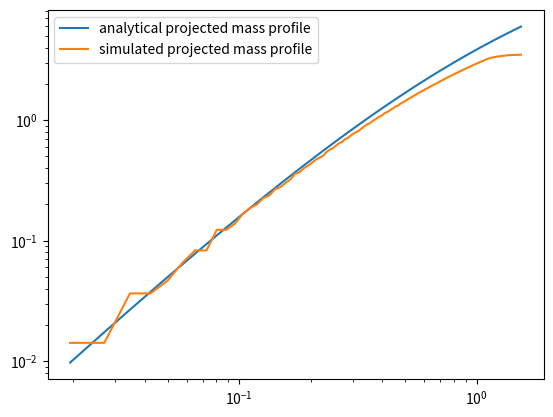

Here is the Python script that generated this plot:
#!/usr/bin/env python3

#------------------------------------------
# Create NFW surface densities, i.e.
# projected NFW profiles, and fit them to
# find rho0 and the concentration
#------------------------------------------


import numpy as np
from matplotlib import pyplot as plt
from matplotlib.colors import LogNorm
from scipy.optimize import curve_fit


np.random.seed(20)

# set global parameters
Rvir = 1.0
c = 1.0
rho0 = 1.0
nx = 100
nbins = 200

dx = 2.2 * Rvir / nx



def rho_nfw(c, rho0, Rvir, r):
    """
    get NFW density profile
    """
    Rs = Rvir / c

    return rho0 / (r/Rs * (1 + r/Rs)**2)



def sigma_nfw(c, rho0, Rvir, r):
    """
    get NFW surface density profile
    assumes r is a numpy array
    following Bartelmann 1996, https://arxiv.org/pdf/astro-ph/9602053.pdf
    """
    Rs = Rvir / c
    x = r / Rs

    f = np.zeros(x.shape)
    f[x > 1] = 1 - 2/np.sqrt(x[x>1]**2 - 1) * np.arctan(np.sqrt((x[x>1] - 1)/(x[x>1] + 1)))
    f[x < 1] = 1 - 2/np.sqrt(1 - x[x<1]**2) * np.arctanh(np.sqrt((1 - x[x<1])/(1 + x[x<1])))
    f[x == 1] = 0.

    return  2 * rho0 * Rs / (x**2 - 1) * f



def projected_mass_nfw(c, rho0, Rvir, r):
    """
    Projected surface density of NWF profile, following  Lokas et al 2000
    https://arxiv.org/pdf/astro-ph/0002395.pdf
    assumes r is numpy array

    Note: this gives **cumulative** mass within radius r
    """
    Rs = Rvir / c
    Rtilde = r / Rvir

    C = np.zeros(r.shape)
    C[r > Rs] = np.arccos(1/(c*Rtilde[r>Rs]))
    C[r <= Rs] = np.arccosh(1/(c*Rtilde[r<=Rs]))
    
    M = 4 * np.pi * Rvir**3 * rho0 / c**3

    M_p = M * (C/np.sqrt(np.abs(c**2 * Rtilde**2 - 1)) + np.log(c * Rtilde/2))
    return M_p



def sigma_nfw_v2(c, rho0, Rvir, r):
    """
    get NFW surface density profile
    assumes r is a numpy array
    following Lokas et al 2000, https://arxiv.org/pdf/astro-ph/0002395.pdf

    NOTE: they had a mistake in their formula (41)
    its divided by (c^2 Rtilde^2 - 1) not divided by (c^2 Rtilde^2)^2
    """

    Rs = Rvir / c
    Rtilde = r / Rvir

    C = np.zeros(r.shape)
    C[r > Rs] = np.arccos(1/(c*Rtilde[r>Rs]))
    C[r < Rs] = np.arccosh(1/(c*Rtilde[r<Rs]))

    f = np.zeros(r.shape)
    f = (1. - (np.abs(c**2 * Rtilde**2 - 1.))**(-1./2) * C) / (c**2 * Rtilde**2 - 1.)
    f[ r == Rs ] = 1./3
    
    s = 2. * Rvir * rho0 / c * f

    return s






# get a 3D halo with center 0 in the middle
mass = np.zeros((nx, nx, nx))

for i in range(nx):
    for j in range(nx):
        for k in range(nx):
            xi = (i+0.5)*dx - Rvir*1.1
            yi = (j+0.5)*dx - Rvir*1.1
            zi = (k+0.5)*dx - Rvir*1.1
            r = np.sqrt(xi**2 + yi**2 + zi**2)
            #  if r > Rvir: # cut off at Rvir
            #      continue
            mass[i,j,k] = rho_nfw(c, rho0, Rvir, r) * dx**3



# get projected mass
projected_mass = np.sum(mass, axis=2)

# # show map of projected mass
#  plt.figure()
#  plt.imshow(projected_mass, origin="lower", norm=LogNorm())
#  plt.colorbar()
#  plt.show()
#  plt.close()


r = np.zeros(nx**2)
projected_mass_list = np.zeros(nx**2)
ind = 0
for i in range(nx):
    for j in range(nx):
        xi = (i+0.5)*dx - Rvir*1.1
        yi = (j+0.5)*dx - Rvir*1.1
        r[ind] = np.sqrt(xi**2 + yi**2)
        projected_mass_list[ind] = projected_mass[i,j]
        ind += 1


projected_mass_profile, edges = np.histogram(r, bins = nbins, weights=projected_mass_list)
projected_mass_counts, edges = np.histogram(r, bins = nbins, weights=None)
#  mask = projected_mass_counts>0
#  projected_mass_profile = projected_mass_profile[mask]
#  projected_mass_counts = projected_mass_counts[mask]
#  projected_mass_profile /= projected_mass_counts

bins = 0.5 * (edges[:-1] + edges[1:])
#  bins = bins[mask]

for i in range(1, projected_mass_profile.shape[0]):
    projected_mass_profile[i] += projected_mass_profile[i-1]


plt.figure()
plt.loglog(bins, projected_mass_nfw(c, rho0, Rvir, bins), label="analytical projected mass profile")
plt.loglog(bins, projected_mass_profile, label="simulated projected mass profile")
plt.legend()
plt.show()

quit()


r = np.zeros(nx**2, dtype = np.float)
surface_densities = np.zeros(nx**2, dtype=np.float)

ind = 0
for i in range(nx):
    for j in range(nx):
        xi = (i+0.5)*dx - Rvir
        yi = (j+0.5)*dx - Rvir
        r[ind] = np.sqrt(xi**2 + yi**2)
        #  surface_densities[ind] = projected_mass[i,j]/((r[ind]+0.5*dx)**2 - (r[ind]-0.5*dx)**2)
        #  alpha = np.arctan(dx/(2*r[ind] - dx))
        #  area = alpha * 2 * r[ind] * dx
        area = dx**2
        #  area = alpha * ((r[ind]+0.5*dx)**2 - (r[ind]-0.5*dx)**2)
        surface_densities[ind] = projected_mass[i,j]/area # get surface density at that position
        #  surface_densities[ind] /= (np.pi * ( (r[ind]+0.5*dx)**2 - (r[ind]-0.5*dx)**2 )/dx**2)
        ind += 1

surface_density_profile, edges = np.histogram(r, bins = nbins, range=(0,Rvir), weights=surface_densities)
surface_density_counts, edges = np.histogram(r, bins = nbins, range=(0,Rvir), weights=None)
mask = surface_density_counts > 0
surface_density_profile = surface_density_profile[mask]
surface_density_counts = surface_density_counts[mask]
surface_density_profile /= surface_density_counts
bins = 0.5 * (edges[:-1] + edges[1:])
bins = bins[mask]
#  print(surface_density_counts)
#  print(surface_density_counts/bins**2)




plt.figure()
plt.semilogy(bins, surface_density_profile, label="simulated surface density profile")
plt.semilogy(bins, sigma_nfw(c, rho0, Rvir, bins), label="analytical NFW surface density profile")
plt.semilogy(bins, sigma_nfw_v2(c, rho0, Rvir, bins), label="analytical NFW surface density profile, v2")
plt.legend()
plt.show()



ratio = sigma_nfw(c, rho0, Rvir, bins)/surface_density_profile
print("mean ratio", np.mean(ratio[ratio<1e20]))
print("std dev", np.std(ratio[ratio<1e20]))
